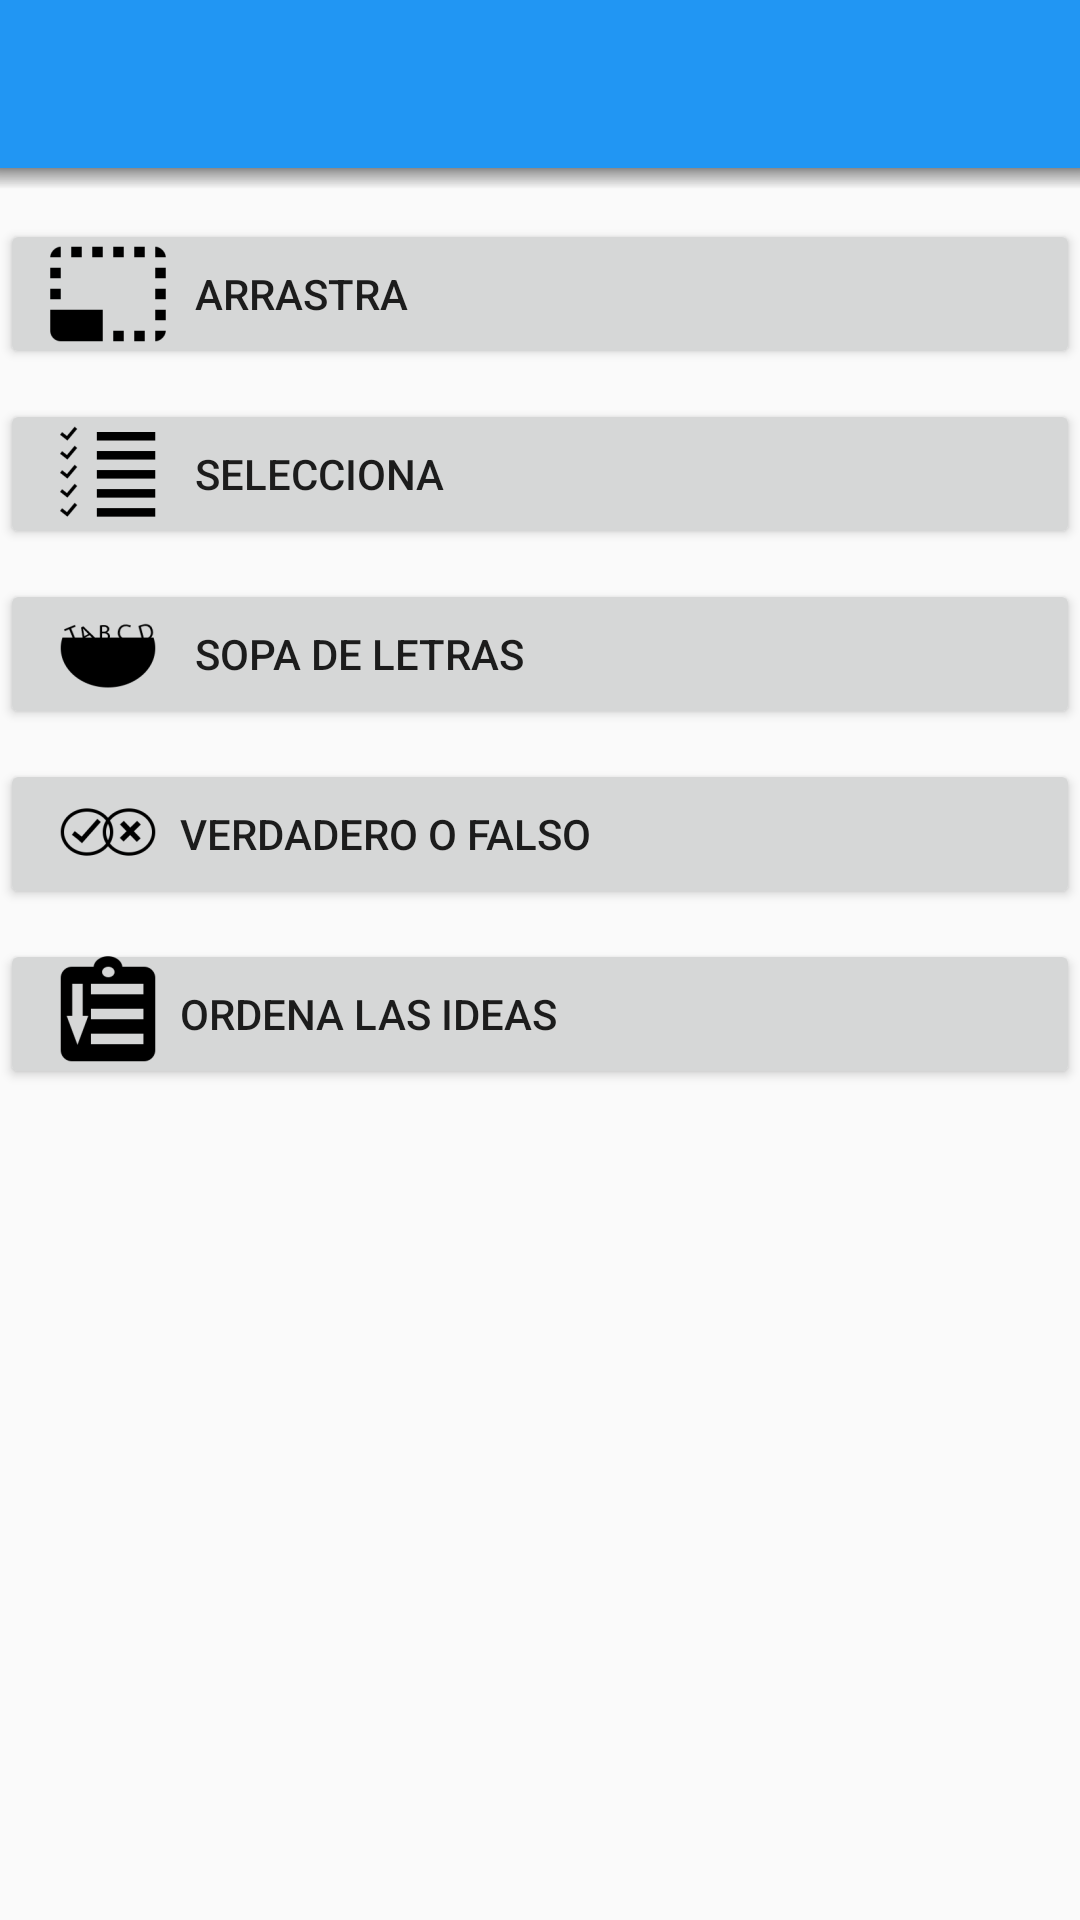

Write the Android layout XML for this screen, with the resource values it uses.
<!-- AndroidManifest.xml: application theme AppTheme -->
<!-- res/layout/menu_ejercicios.xml -->
<?xml version="1.0" encoding="utf-8"?>
<LinearLayout xmlns:android="http://schemas.android.com/apk/res/android"
    android:orientation="vertical" android:layout_width="match_parent"
    android:layout_height="match_parent">
    <include layout="@layout/app_bar"
        android:id="@+id/appbarMenu" />
    <View
        android:layout_width="match_parent"
        android:layout_height="@dimen/toolbar_shadow"
        android:background="@drawable/toolbar_dropshadow" />
    <Button
        android:layout_width="match_parent"
        android:layout_height="50dp"
        android:drawableLeft="@mipmap/ic_arrastrar"
        android:gravity="left|center_vertical"
        android:text="@string/actividadArrastrar"
        android:drawablePadding="5dp"
        android:id="@+id/btnArrastrar"
        android:layout_marginTop="10dp"/>
    <Button
        android:layout_width="match_parent"
        android:layout_height="50dp"
        android:gravity="left|center_vertical"
        android:text="@string/actividadResolver"
        android:drawableLeft="@mipmap/ic_seleccione"
        android:drawablePadding="5dp"
        android:id="@+id/btnResolver"
        android:layout_marginTop="10dp"/>
    <Button
        android:layout_width="match_parent"
        android:layout_height="50dp"
        android:gravity="left|center_vertical"
        android:drawableLeft="@mipmap/ic_sopa"
        android:text="@string/actividadLenguaje"
        android:drawablePadding="5dp"
        android:id="@+id/btnLenguaje"
        android:layout_marginTop="10dp"/>
    <Button
        android:layout_width="match_parent"
        android:layout_height="50dp"
        android:gravity="left|center_vertical"
        android:text="@string/vf"
        android:drawableLeft="@mipmap/ic_vf"
        android:layout_marginTop="10dp"
        android:id="@+id/btnVf"/>
    <Button
        android:layout_width="match_parent"
        android:layout_height="50dp"
        android:gravity="left|center_vertical"
        android:text="@string/ordena"
        android:drawableLeft="@mipmap/ic_ordena"
        android:layout_marginTop="10dp"
        android:id="@+id/btnOrdena"/>

</LinearLayout>
<!-- res/layout/app_bar.xml (included above) -->
<?xml version="1.0" encoding="utf-8"?>
<android.support.v7.widget.Toolbar xmlns:android="http://schemas.android.com/apk/res/android"
    xmlns:tools="http://schemas.android.com/tools"
    android:layout_width="match_parent"
    android:layout_height="?android:attr/actionBarSize"
    android:background="@color/app_bar_fondo"
    android:elevation="4dp"
    android:theme="@style/ThemeOverlay.AppCompat.Dark.ActionBar"
    tools:ignore="UnusedAttribute"
    android:id="@+id/toolbar"
    android:minHeight="?android:attr/actionBarSize">
</android.support.v7.widget.Toolbar>
<!-- resources referenced by this layout -->
<resources>
  <color name="app_bar_fondo">#2196F3</color>
  <dimen name="toolbar_shadow">7dp</dimen>
  <!-- drawable toolbar_dropshadow (drawable) -->
  <?xml version="1.0" encoding="utf-8"?>
  <shape xmlns:android="http://schemas.android.com/apk/res/android"
      android:shape="rectangle" >
  
      <gradient
          android:angle="90"
          android:endColor="#88444444"
          android:startColor="@android:color/transparent"/>
  
  </shape>
  <!-- mipmap ic_arrastrar: png bitmap (mipmap-hdpi, 367 bytes) -->
  <!-- mipmap ic_ordena: png bitmap (mipmap-hdpi, 583 bytes) -->
  <!-- mipmap ic_seleccione: png bitmap (mipmap-hdpi, 483 bytes) -->
  <!-- mipmap ic_sopa: png bitmap (mipmap-hdpi, 743 bytes) -->
  <!-- mipmap ic_vf: png bitmap (mipmap-hdpi, 949 bytes) -->
  <string name="actividadArrastrar">Arrastra</string>
  <string name="actividadLenguaje">Sopa de letras</string>
  <string name="actividadResolver">Selecciona</string>
  <string name="ordena">Ordena las ideas</string>
  <string name="vf">Verdadero o falso</string>
  <style name="AppTheme" parent="Theme.AppCompat.Light.NoActionBar">
          
          <item name="colorPrimaryDark">@color/app_bar_dark</item>
          <item name="colorPrimary">@color/app_bar_fondo</item>
          <item name="colorAccent">@color/accent</item>
          <item name="toolbarNavigationButtonStyle">@style/buttonToolbar</item>
      </style>
  <color name="app_bar_dark">#1976d2</color>
  <color name="accent">#e91e63</color>
  <style name="buttonToolbar" parent="@style/Widget.AppCompat.Toolbar.Button.Navigation">
          <item name="android:minWidth">0dp</item>
          <item name="android:padding">12dp</item>
          <item name="android:scaleType">centerInside</item>
      </style>
</resources>
